Dataset: holo2bright (GitHub, DeepTrackAI/holo2bright_dataset). Classes: brightfield microscopy, holography microscopy.

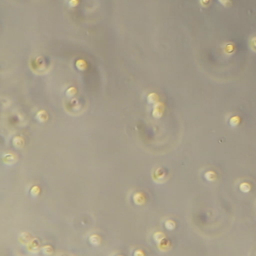
Label: brightfield microscopy

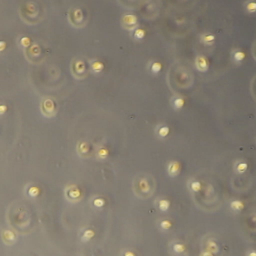
Label: brightfield microscopy

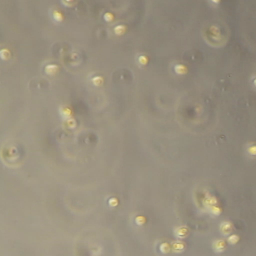
Label: brightfield microscopy

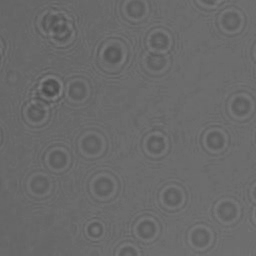
Label: holography microscopy

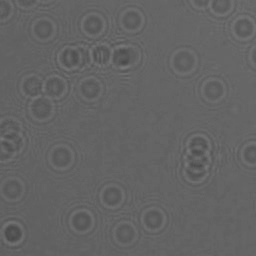
Label: holography microscopy

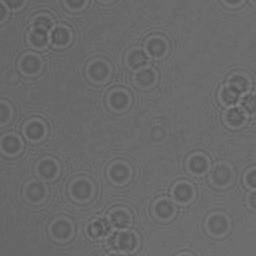
Label: holography microscopy
